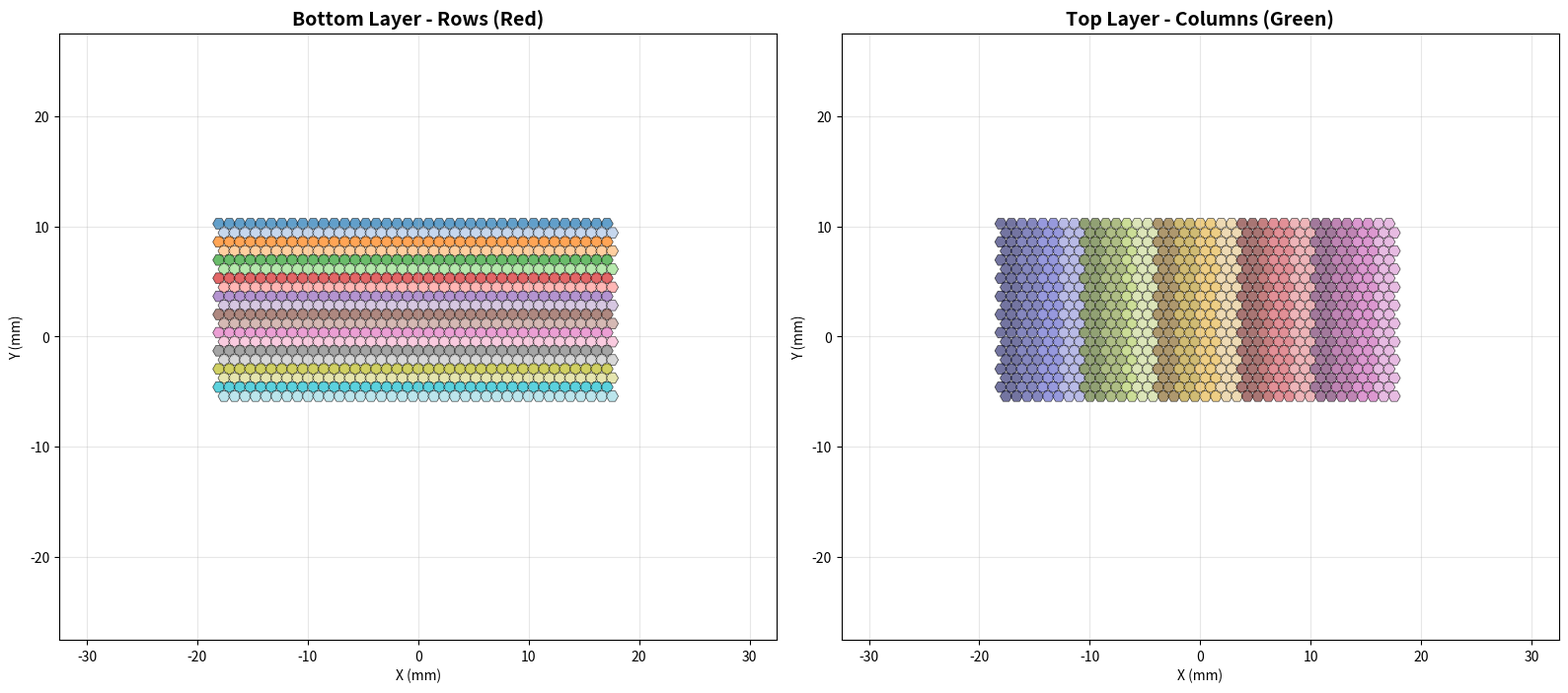

Write Python code to recreate this figure.
"""Can you create a python file that uses ezdxf to lay out the top and bottom ITO layers for this sunglasses project? The outline of the glasses shape should be roughly a rayban wayfarers shape, but let's focus on only one eye. (the left eye) There is a hexagonal pattern, like discussed above, with 50um gap and .95mm pixel width, and the dimensions of the main grid should be roughly 35mm wide and 15mm tall. The grid center's x and y coordinates should match a typical person wearing this style of sunglasses (taking inter-pupil distance and nose resting position into account)


The rest of the space in the wayfarer-style lens should continue the pattern row/column pattern up until the edge. Leave a few row and column traces to be able to turn these large regions off (to allow the entire surface of the sunglasses to be dimmable still, not just the rectangular-shaped area near the eyes). This will also theoretically allow for at-the-factory dynamic lens cuts in the future from the same ITO pattern.



The bottom ITO surface should be the rows, and the traces come from a chip-on-glass lcd  driver (ST7065C, 2310x1830um) mounted in the top right.



The top ITO surface should be the columns, which derive from a second ST7065C chip, and whose traces should, in general, wrap along the right side of the row traces and join up with the hexagonal grid columns along the bottom of the sunglasses.



All specific values  should be adjustable / variables.

Output the result as a dxf and a png/pdf/similar for preview.



Feel free to ask any clarifying questions if you are unsure."""

'''


I'll create a Python script to generate the ITO layers for your LCD sunglasses. Let me ask a few clarifying questions first:

Hexagon orientation: Should the hexagons be "flat-topped" (two horizontal edges) or "pointy-topped" (two vertical edges)? Flat-topped is typically better for horizontal/vertical routing.
Row/column assignment: For the hexagonal grid, how should rows and columns be defined?

Option A: Rows follow the horizontal bands of hexagons, columns are the diagonal lines
Option B: Some other mapping scheme?


Trace routing:

Should the row traces route to the top-right along the top edge of the lens?
Should column traces route along the right edge then bottom edge?
What trace width do you want (e.g., 100 μm)?


Wayfarer lens dimensions:

Total lens width (horizontal): ~55mm?
Total lens height (vertical): ~45mm?
Should I include the characteristic angled top edge?


Inter-pupillary distance (IPD): Standard adult IPD is ~63mm. Should the grid center be positioned assuming:

The lens frame is centered on the pupil?
Or offset considering bridge width?


Extended grid regions: When you say "continue the pattern... to allow the entire surface to be dimmable", should I:

Create separate addressable regions (e.g., "top peripheral", "bottom peripheral") with a few rows/columns each?
Or extend the main grid all the way to edges?



Let me know your preferences and I'll build the script!
'''



'''
1. I think flat-topped
2 See attached, although it is pointy-topped. I think this explains what you are asking.
3. Row traces for the hexagonal grid shouldn't go on the top edge, but rather the right edge. Of course, there are two extra row traces that should go on the top and bottom to "cover" the column traces. Correct on routing column traces on right and then bottom edge. Trace width of 50um for now, with 50um spacing.
4. Yes, that width and height sound good. I'll have specific dimensions later. I'm not sure what you mean by angled top edge, but you can include it.
5. However a wayfarer would typically fall on a typical face. I think it is not centered necessarily. Maybe allow adjusting the center of the grid?
6. Extend main row and column traces out to the edges, but "cover" them with an extra wide column (for the left side) and extra tall rows (top and bottom). Hope this makes sense.
'''

#!/usr/bin/env python3
"""
Generate ITO layer layouts for hexagonal LCD sunglasses display.
Creates separate DXF files for top (columns) and bottom (rows) ITO layers.
"""

import math
import numpy as np
import matplotlib.pyplot as plt
from matplotlib.patches import Polygon as MplPolygon
from matplotlib.patches import Rectangle as MplRectangle

# ============================================================================
# CONFIGURATION PARAMETERS
# ============================================================================

# Hexagon parameters
PIXEL_WIDTH = 0.950  # mm (width across flats for flat-topped hexagon)
GAP_WIDTH = 0.050    # mm (gap between pixels)
HEX_ORIENTATION = "flat"  # flat-topped hexagons

# Main grid dimensions
GRID_WIDTH = 35.0   # mm (approximate width of main viewing area)
GRID_HEIGHT = 15.0  # mm (approximate height of main viewing area)

# Grid center position (relative to lens center)
GRID_CENTER_X = 0.0  # mm (0 = centered on lens)
GRID_CENTER_Y = 2.0  # mm (positive = up, accounting for nose bridge position)

# Wayfarer lens outline
LENS_WIDTH = 55.0   # mm
LENS_HEIGHT = 45.0  # mm
LENS_CENTER_X = 0.0 # mm
LENS_CENTER_Y = 0.0 # mm

# LCD Driver chip (ST7065C)
CHIP_WIDTH = 2.310   # mm
CHIP_HEIGHT = 1.830  # mm
CHIP_POSITION_X = LENS_WIDTH / 2 - 3.0  # mm (top right area)
CHIP_POSITION_Y = LENS_HEIGHT / 2 - 3.0  # mm

# Trace parameters
TRACE_WIDTH = 0.050  # mm
TRACE_SPACING = 0.050  # mm

# Output files
OUTPUT_DXF_BOTTOM = "sunglasses_bottom_rows.dxf"
OUTPUT_DXF_TOP = "sunglasses_top_columns.dxf"
OUTPUT_PREVIEW = "sunglasses_preview.png"

# ============================================================================
# HELPER FUNCTIONS
# ============================================================================

class SimpleDXF:
    """Simple DXF file writer for basic geometry."""
    
    def __init__(self, filename):
        self.filename = filename
        self.entities = []
        self.handle_counter = 100
        
    def add_polyline(self, points, closed=False, layer='0', color=7, width=0):
        """Add a polyline to the DXF."""
        entity = {
            'type': 'LWPOLYLINE',
            'points': points,
            'closed': closed,
            'layer': layer,
            'color': color,
            'width': width
        }
        self.entities.append(entity)
        
    def add_line(self, start, end, layer='0', color=7):
        """Add a line to the DXF."""
        entity = {
            'type': 'LINE',
            'start': start,
            'end': end,
            'layer': layer,
            'color': color
        }
        self.entities.append(entity)
    
    def write(self):
        """Write the DXF file."""
        with open(self.filename, 'w') as f:
            # DXF Header
            f.write("0\nSECTION\n2\nHEADER\n")
            f.write("9\n$ACADVER\n1\nAC1015\n")  # AutoCAD 2000
            f.write("0\nENDSEC\n")
            
            # Tables section
            f.write("0\nSECTION\n2\nTABLES\n")
            
            # Layer table
            f.write("0\nTABLE\n2\nLAYER\n70\n4\n")
            
            layers = [
                ('0', 7),
                ('HEXAGONS', 4),  # Cyan
                ('TRACES', 1),    # Red
                ('CHIP', 2),      # Yellow
                ('OUTLINE', 7),   # White
            ]
            
            for layer_name, color in layers:
                f.write(f"0\nLAYER\n2\n{layer_name}\n70\n0\n62\n{color}\n6\nCONTINUOUS\n")
            
            f.write("0\nENDTAB\n")
            f.write("0\nENDSEC\n")
            
            # Entities section
            f.write("0\nSECTION\n2\nENTITIES\n")
            
            for entity in self.entities:
                if entity['type'] == 'LWPOLYLINE':
                    self._write_polyline(f, entity)
                elif entity['type'] == 'LINE':
                    self._write_line(f, entity)
            
            f.write("0\nENDSEC\n")
            f.write("0\nEOF\n")
    
    def _write_polyline(self, f, entity):
        """Write a LWPOLYLINE entity."""
        f.write("0\nLWPOLYLINE\n")
        f.write(f"8\n{entity['layer']}\n")
        f.write(f"62\n{entity['color']}\n")
        f.write(f"90\n{len(entity['points'])}\n")
        f.write(f"70\n{1 if entity['closed'] else 0}\n")
        
        if entity['width'] > 0:
            f.write(f"43\n{entity['width']}\n")
        
        for x, y in entity['points']:
            f.write(f"10\n{x}\n20\n{y}\n")
    
    def _write_line(self, f, entity):
        """Write a LINE entity."""
        f.write("0\nLINE\n")
        f.write(f"8\n{entity['layer']}\n")
        f.write(f"62\n{entity['color']}\n")
        f.write(f"10\n{entity['start'][0]}\n20\n{entity['start'][1]}\n")
        f.write(f"11\n{entity['end'][0]}\n21\n{entity['end'][1]}\n")


def create_wayfarer_outline():
    """
    Create a Wayfarer-style lens outline.
    Returns list of (x, y) points defining the outline.
    """
    points = []
    
    # Simplified Wayfarer shape (left lens)
    # Characteristic features: angled top edge, rounded bottom
    
    w = LENS_WIDTH / 2
    h = LENS_HEIGHT / 2
    cx = LENS_CENTER_X
    cy = LENS_CENTER_Y
    
    # Start from top-left, go clockwise
    # Top edge (angled)
    points.append((cx - w, cy + h * 0.9))
    points.append((cx - w * 0.3, cy + h))
    points.append((cx + w * 0.7, cy + h))
    
    # Right edge (slightly curved)
    points.append((cx + w, cy + h * 0.6))
    points.append((cx + w, cy + h * 0.2))
    points.append((cx + w, cy - h * 0.2))
    
    # Bottom edge (rounded)
    points.append((cx + w * 0.8, cy - h))
    points.append((cx + w * 0.4, cy - h * 0.95))
    points.append((cx, cy - h * 0.95))
    points.append((cx - w * 0.4, cy - h * 0.95))
    points.append((cx - w * 0.8, cy - h))
    
    # Left edge (curved, bridge side)
    points.append((cx - w, cy - h * 0.4))
    points.append((cx - w, cy))
    points.append((cx - w, cy + h * 0.4))
    
    return points


def point_in_polygon(point, polygon):
    """Check if point is inside polygon using ray casting algorithm."""
    x, y = point
    n = len(polygon)
    inside = False
    
    p1x, p1y = polygon[0]
    for i in range(1, n + 1):
        p2x, p2y = polygon[i % n]
        if y > min(p1y, p2y):
            if y <= max(p1y, p2y):
                if x <= max(p1x, p2x):
                    if p1y != p2y:
                        xinters = (y - p1y) * (p2x - p1x) / (p2y - p1y) + p1x
                    if p1x == p2x or x <= xinters:
                        inside = not inside
        p1x, p1y = p2x, p2y
    
    return inside


def create_flat_hexagon(center_x, center_y, width):
    """
    Create a flat-topped hexagon.
    Width is the distance across flats (horizontal distance).
    Returns list of 6 (x, y) vertices.
    """
    # For flat-topped hexagon:
    # width = sqrt(3) * side_length
    # height = 2 * side_length
    
    side_length = width / math.sqrt(3)
    
    # Flat-topped: vertices at 0°, 60°, 120°, 180°, 240°, 300° from center
    vertices = []
    for i in range(6):
        angle = math.radians(60 * i)
        x = center_x + side_length * math.cos(angle)
        y = center_y + side_length * math.sin(angle)
        vertices.append((x, y))
    
    return vertices


def get_hexagon_metrics(width):
    """Calculate hexagon dimensions."""
    side_length = width / math.sqrt(3)
    height = 2 * side_length
    
    # For flat-topped "odd-r" layout:
    # - Vertical spacing between row centers
    vert_spacing = height * 0.75  # 3/4 of height
    
    # - Horizontal spacing between column centers
    horiz_spacing = width
    
    return {
        'side_length': side_length,
        'height': height,
        'vert_spacing': vert_spacing,
        'horiz_spacing': horiz_spacing
    }


def calculate_hex_grid(grid_width, grid_height, hex_width, center_x, center_y):
    """
    Calculate hexagon positions for the main grid.
    Uses "odd-r" horizontal layout (odd rows offset to the right).
    Returns dict with hexagon data.
    """
    metrics = get_hexagon_metrics(hex_width)
    
    # Calculate how many rows and columns we need
    n_rows = int(grid_height / metrics['vert_spacing']) + 2
    n_cols = int(grid_width / metrics['horiz_spacing']) + 2
    
    # Make sure n_rows and n_cols are adequate
    n_rows = max(n_rows, 10)
    n_cols = max(n_cols, 20)
    
    hexagons = []
    
    # Start position (top-left of grid)
    start_x = center_x - (n_cols // 2) * metrics['horiz_spacing']
    start_y = center_y + (n_rows // 2) * metrics['vert_spacing']
    
    for row in range(n_rows):
        for col in range(n_cols):
            # "odd-r" layout: odd rows are offset to the right by half the horizontal spacing
            offset_x = metrics['horiz_spacing'] / 2 if row % 2 == 1 else 0
            
            hex_x = start_x + col * metrics['horiz_spacing'] + offset_x
            hex_y = start_y - row * metrics['vert_spacing']
            
            hexagons.append({
                'row': row,
                'col': col,
                'center': (hex_x, hex_y),
                'vertices': create_flat_hexagon(hex_x, hex_y, hex_width)
            })
    
    return {
        'hexagons': hexagons,
        'n_rows': n_rows,
        'n_cols': n_cols,
        'metrics': metrics
    }


def filter_hexagons_in_lens(hexagons, lens_outline):
    """Filter hexagons to only those inside the lens outline."""
    filtered = []
    for hex_data in hexagons:
        # Check if center is inside lens outline
        if point_in_polygon(hex_data['center'], lens_outline):
            filtered.append(hex_data)
    
    return filtered


def draw_hexagon_dxf(dxf, vertices, layer_name, color=4):
    """Draw a hexagon as a closed polyline in DXF."""
    dxf.add_polyline(vertices, closed=True, layer=layer_name, color=color)


def draw_trace_dxf(dxf, start, end, width, layer_name, color=1):
    """Draw a trace as a wide polyline in DXF."""
    dxf.add_polyline([start, end], closed=False, layer=layer_name, 
                    color=color, width=width)


def draw_chip_outline_dxf(dxf, center_x, center_y, width, height, layer_name, color=2):
    """Draw chip outline as rectangle."""
    x1 = center_x - width / 2
    y1 = center_y - height / 2
    x2 = center_x + width / 2
    y2 = center_y + height / 2
    
    points = [(x1, y1), (x2, y1), (x2, y2), (x1, y2)]
    dxf.add_polyline(points, closed=True, layer=layer_name, color=color)


# ============================================================================
# MAIN GENERATION FUNCTIONS
# ============================================================================

def generate_bottom_layer_rows(hexagons, lens_outline, grid_data):
    """
    Generate bottom ITO layer (rows).
    Each row is a horizontal band of hexagons connected together.
    """
    dxf = SimpleDXF(OUTPUT_DXF_BOTTOM)
    
    # Draw lens outline (white, color 7)
    dxf.add_polyline(lens_outline, closed=True, layer='OUTLINE', color=7)
    
    # Draw chip (yellow, color 2)
    draw_chip_outline_dxf(dxf, CHIP_POSITION_X, CHIP_POSITION_Y, 
                          CHIP_WIDTH, CHIP_HEIGHT, 'CHIP', color=2)
    
    # Group hexagons by row
    rows = {}
    for hex_data in hexagons:
        row_idx = hex_data['row']
        if row_idx not in rows:
            rows[row_idx] = []
        rows[row_idx].append(hex_data)
    
    # Draw hexagons and create row traces
    chip_x = CHIP_POSITION_X - CHIP_WIDTH / 2
    chip_y_start = CHIP_POSITION_Y - CHIP_HEIGHT / 2
    
    trace_y_offset = 0
    
    for row_idx in sorted(rows.keys()):
        row_hexagons = rows[row_idx]
        
        # Draw all hexagons in this row (cyan, color 4)
        for hex_data in row_hexagons:
            draw_hexagon_dxf(dxf, hex_data['vertices'], 'HEXAGONS', color=4)
        
        # Find rightmost hexagon in this row
        rightmost = max(row_hexagons, key=lambda h: h['center'][0])
        right_x = rightmost['center'][0] + get_hexagon_metrics(PIXEL_WIDTH)['horiz_spacing'] / 2
        right_y = rightmost['center'][1]
        
        # Route trace from rightmost hexagon to right edge, then up to chip
        edge_x = LENS_CENTER_X + LENS_WIDTH / 2 - 1.0  # 1mm from edge
        
        # Horizontal trace to edge (red, color 1)
        draw_trace_dxf(dxf, (right_x, right_y), (edge_x, right_y), 
                      TRACE_WIDTH, 'TRACES', color=1)
        
        # Vertical trace along edge to chip connection point
        chip_connect_y = chip_y_start + trace_y_offset
        draw_trace_dxf(dxf, (edge_x, right_y), (edge_x, chip_connect_y), 
                      TRACE_WIDTH, 'TRACES', color=1)
        
        # Horizontal trace to chip
        draw_trace_dxf(dxf, (edge_x, chip_connect_y), (chip_x, chip_connect_y), 
                      TRACE_WIDTH, 'TRACES', color=1)
        
        trace_y_offset += TRACE_WIDTH + TRACE_SPACING
    
    # Add extra rows at top and bottom to cover column traces
    # Top row
    top_y = LENS_CENTER_Y + LENS_HEIGHT / 2 - 2.0
    draw_trace_dxf(dxf, 
                  (LENS_CENTER_X - LENS_WIDTH / 2, top_y),
                  (LENS_CENTER_X + LENS_WIDTH / 2, top_y), 
                  2.0, 'TRACES', color=1)  # Extra wide
    
    # Bottom row
    bottom_y = LENS_CENTER_Y - LENS_HEIGHT / 2 + 2.0
    draw_trace_dxf(dxf, 
                  (LENS_CENTER_X - LENS_WIDTH / 2, bottom_y),
                  (LENS_CENTER_X + LENS_WIDTH / 2, bottom_y), 
                  2.0, 'TRACES', color=1)  # Extra wide
    
    dxf.write()
    print(f"Bottom layer (rows) saved to: {OUTPUT_DXF_BOTTOM}")
    
    return dxf


def generate_top_layer_columns(hexagons, lens_outline, grid_data):
    """
    Generate top ITO layer (columns).
    Each column is a vertical series of hexagons connected together.
    """
    dxf = SimpleDXF(OUTPUT_DXF_TOP)
    
    # Draw lens outline (white, color 7)
    dxf.add_polyline(lens_outline, closed=True, layer='OUTLINE', color=7)
    
    # Draw chip (second chip for columns, yellow, color 2)
    chip2_y = CHIP_POSITION_Y - CHIP_HEIGHT - 2.0  # Below the row chip
    draw_chip_outline_dxf(dxf, CHIP_POSITION_X, chip2_y, 
                          CHIP_WIDTH, CHIP_HEIGHT, 'CHIP', color=2)
    
    # Group hexagons by column
    columns = {}
    for hex_data in hexagons:
        col_idx = hex_data['col']
        if col_idx not in columns:
            columns[col_idx] = []
        columns[col_idx].append(hex_data)
    
    # Draw hexagons and create column traces
    chip_x_start = CHIP_POSITION_X - CHIP_WIDTH / 2
    chip_y = chip2_y - CHIP_HEIGHT / 2
    
    trace_x_offset = 0
    
    for col_idx in sorted(columns.keys()):
        col_hexagons = columns[col_idx]
        
        # Draw all hexagons in this column (cyan, color 4)
        for hex_data in col_hexagons:
            draw_hexagon_dxf(dxf, hex_data['vertices'], 'HEXAGONS', color=4)
        
        # Find bottommost hexagon in this column
        bottommost = min(col_hexagons, key=lambda h: h['center'][1])
        bottom_x = bottommost['center'][0]
        bottom_y = bottommost['center'][1] - get_hexagon_metrics(PIXEL_WIDTH)['vert_spacing'] / 2
        
        # Route trace from bottommost hexagon to bottom edge, then right, then up to chip
        edge_y = LENS_CENTER_Y - LENS_HEIGHT / 2 + 1.0  # 1mm from bottom edge
        edge_x = LENS_CENTER_X + LENS_WIDTH / 2 - 1.0   # Right edge
        
        # Vertical trace to bottom edge (green, color 3)
        draw_trace_dxf(dxf, (bottom_x, bottom_y), (bottom_x, edge_y), 
                      TRACE_WIDTH, 'TRACES', color=3)
        
        # Horizontal trace along bottom edge to right side
        draw_trace_dxf(dxf, (bottom_x, edge_y), (edge_x, edge_y), 
                      TRACE_WIDTH, 'TRACES', color=3)
        
        # Vertical trace along right edge to chip connection point
        chip_connect_x = chip_x_start + trace_x_offset
        draw_trace_dxf(dxf, (edge_x, edge_y), (edge_x, chip_y), 
                      TRACE_WIDTH, 'TRACES', color=3)
        
        # Horizontal trace to chip
        draw_trace_dxf(dxf, (edge_x, chip_y), (chip_connect_x, chip_y), 
                      TRACE_WIDTH, 'TRACES', color=3)
        
        trace_x_offset += TRACE_WIDTH + TRACE_SPACING
    
    # Add extra wide column on left side to cover row traces
    left_x = LENS_CENTER_X - LENS_WIDTH / 2 + 2.0
    draw_trace_dxf(dxf,
                  (left_x, LENS_CENTER_Y - LENS_HEIGHT / 2),
                  (left_x, LENS_CENTER_Y + LENS_HEIGHT / 2), 
                  2.0, 'TRACES', color=3)  # Extra wide
    
    dxf.write()
    print(f"Top layer (columns) saved to: {OUTPUT_DXF_TOP}")
    
    return dxf


def create_preview_image(hexagons, lens_outline, grid_data):
    """Create a preview image showing both layers."""
    fig, (ax1, ax2) = plt.subplots(1, 2, figsize=(16, 8))
    
    # Bottom layer (rows)
    ax1.set_title('Bottom Layer - Rows (Red)', fontsize=14, fontweight='bold')
    ax1.set_aspect('equal')
    ax1.grid(True, alpha=0.3)
    
    # Draw lens outline
    outline_poly = MplPolygon(lens_outline, fill=False, edgecolor='white', linewidth=2)
    ax1.add_patch(outline_poly)
    
    # Draw hexagons colored by row
    rows = {}
    for hex_data in hexagons:
        row_idx = hex_data['row']
        if row_idx not in rows:
            rows[row_idx] = []
        rows[row_idx].append(hex_data)
    
    colors_list = plt.cm.tab20(np.linspace(0, 1, len(rows)))
    for i, row_idx in enumerate(sorted(rows.keys())):
        for hex_data in rows[row_idx]:
            hex_poly = MplPolygon(hex_data['vertices'], 
                                 facecolor=colors_list[i], 
                                 edgecolor='black', 
                                 linewidth=0.5,
                                 alpha=0.7)
            ax1.add_patch(hex_poly)
    
    ax1.set_xlim(LENS_CENTER_X - LENS_WIDTH/2 - 5, LENS_CENTER_X + LENS_WIDTH/2 + 5)
    ax1.set_ylim(LENS_CENTER_Y - LENS_HEIGHT/2 - 5, LENS_CENTER_Y + LENS_HEIGHT/2 + 5)
    ax1.set_xlabel('X (mm)')
    ax1.set_ylabel('Y (mm)')
    
    # Top layer (columns)
    ax2.set_title('Top Layer - Columns (Green)', fontsize=14, fontweight='bold')
    ax2.set_aspect('equal')
    ax2.grid(True, alpha=0.3)
    
    # Draw lens outline
    outline_poly2 = MplPolygon(lens_outline, fill=False, edgecolor='white', linewidth=2)
    ax2.add_patch(outline_poly2)
    
    # Draw hexagons colored by column
    columns = {}
    for hex_data in hexagons:
        col_idx = hex_data['col']
        if col_idx not in columns:
            columns[col_idx] = []
        columns[col_idx].append(hex_data)
    
    colors_list2 = plt.cm.tab20b(np.linspace(0, 1, len(columns)))
    for i, col_idx in enumerate(sorted(columns.keys())):
        for hex_data in columns[col_idx]:
            hex_poly = MplPolygon(hex_data['vertices'], 
                                 facecolor=colors_list2[i % len(colors_list2)], 
                                 edgecolor='black', 
                                 linewidth=0.5,
                                 alpha=0.7)
            ax2.add_patch(hex_poly)
    
    ax2.set_xlim(LENS_CENTER_X - LENS_WIDTH/2 - 5, LENS_CENTER_X + LENS_WIDTH/2 + 5)
    ax2.set_ylim(LENS_CENTER_Y - LENS_HEIGHT/2 - 5, LENS_CENTER_Y + LENS_HEIGHT/2 + 5)
    ax2.set_xlabel('X (mm)')
    ax2.set_ylabel('Y (mm)')
    
    plt.tight_layout()
    plt.savefig(OUTPUT_PREVIEW, dpi=300, facecolor='black')
    print(f"Preview image saved to: {OUTPUT_PREVIEW}")
    plt.close()


# ============================================================================
# MAIN EXECUTION
# ============================================================================

def main():
    print("Generating ITO layer layouts for hexagonal LCD sunglasses...")
    print(f"Pixel width: {PIXEL_WIDTH} mm")
    print(f"Gap width: {GAP_WIDTH} mm")
    print(f"Grid dimensions: {GRID_WIDTH} x {GRID_HEIGHT} mm")
    print(f"Lens dimensions: {LENS_WIDTH} x {LENS_HEIGHT} mm")
    print()
    
    # Create lens outline
    lens_outline = create_wayfarer_outline()
    
    # Calculate hexagonal grid
    grid_data = calculate_hex_grid(
        GRID_WIDTH, 
        GRID_HEIGHT, 
        PIXEL_WIDTH,
        GRID_CENTER_X,
        GRID_CENTER_Y
    )
    
    print(f"Generated {len(grid_data['hexagons'])} hexagons")
    print(f"Grid size: {grid_data['n_rows']} rows x {grid_data['n_cols']} columns")
    
    # Filter hexagons to those inside lens
    hexagons_in_lens = filter_hexagons_in_lens(grid_data['hexagons'], lens_outline)
    print(f"Hexagons inside lens: {len(hexagons_in_lens)}")
    print()
    
    # Generate bottom layer (rows)
    print("Generating bottom layer (rows)...")
    generate_bottom_layer_rows(hexagons_in_lens, lens_outline, grid_data)
    
    # Generate top layer (columns)
    print("Generating top layer (columns)...")
    generate_top_layer_columns(hexagons_in_lens, lens_outline, grid_data)
    
    # Create preview
    print("Creating preview image...")
    create_preview_image(hexagons_in_lens, lens_outline, grid_data)
    
    print()
    print("Done! Files generated:")
    print(f"  - {OUTPUT_DXF_BOTTOM}")
    print(f"  - {OUTPUT_DXF_TOP}")
    print(f"  - {OUTPUT_PREVIEW}")


if __name__ == "__main__":
    main()
